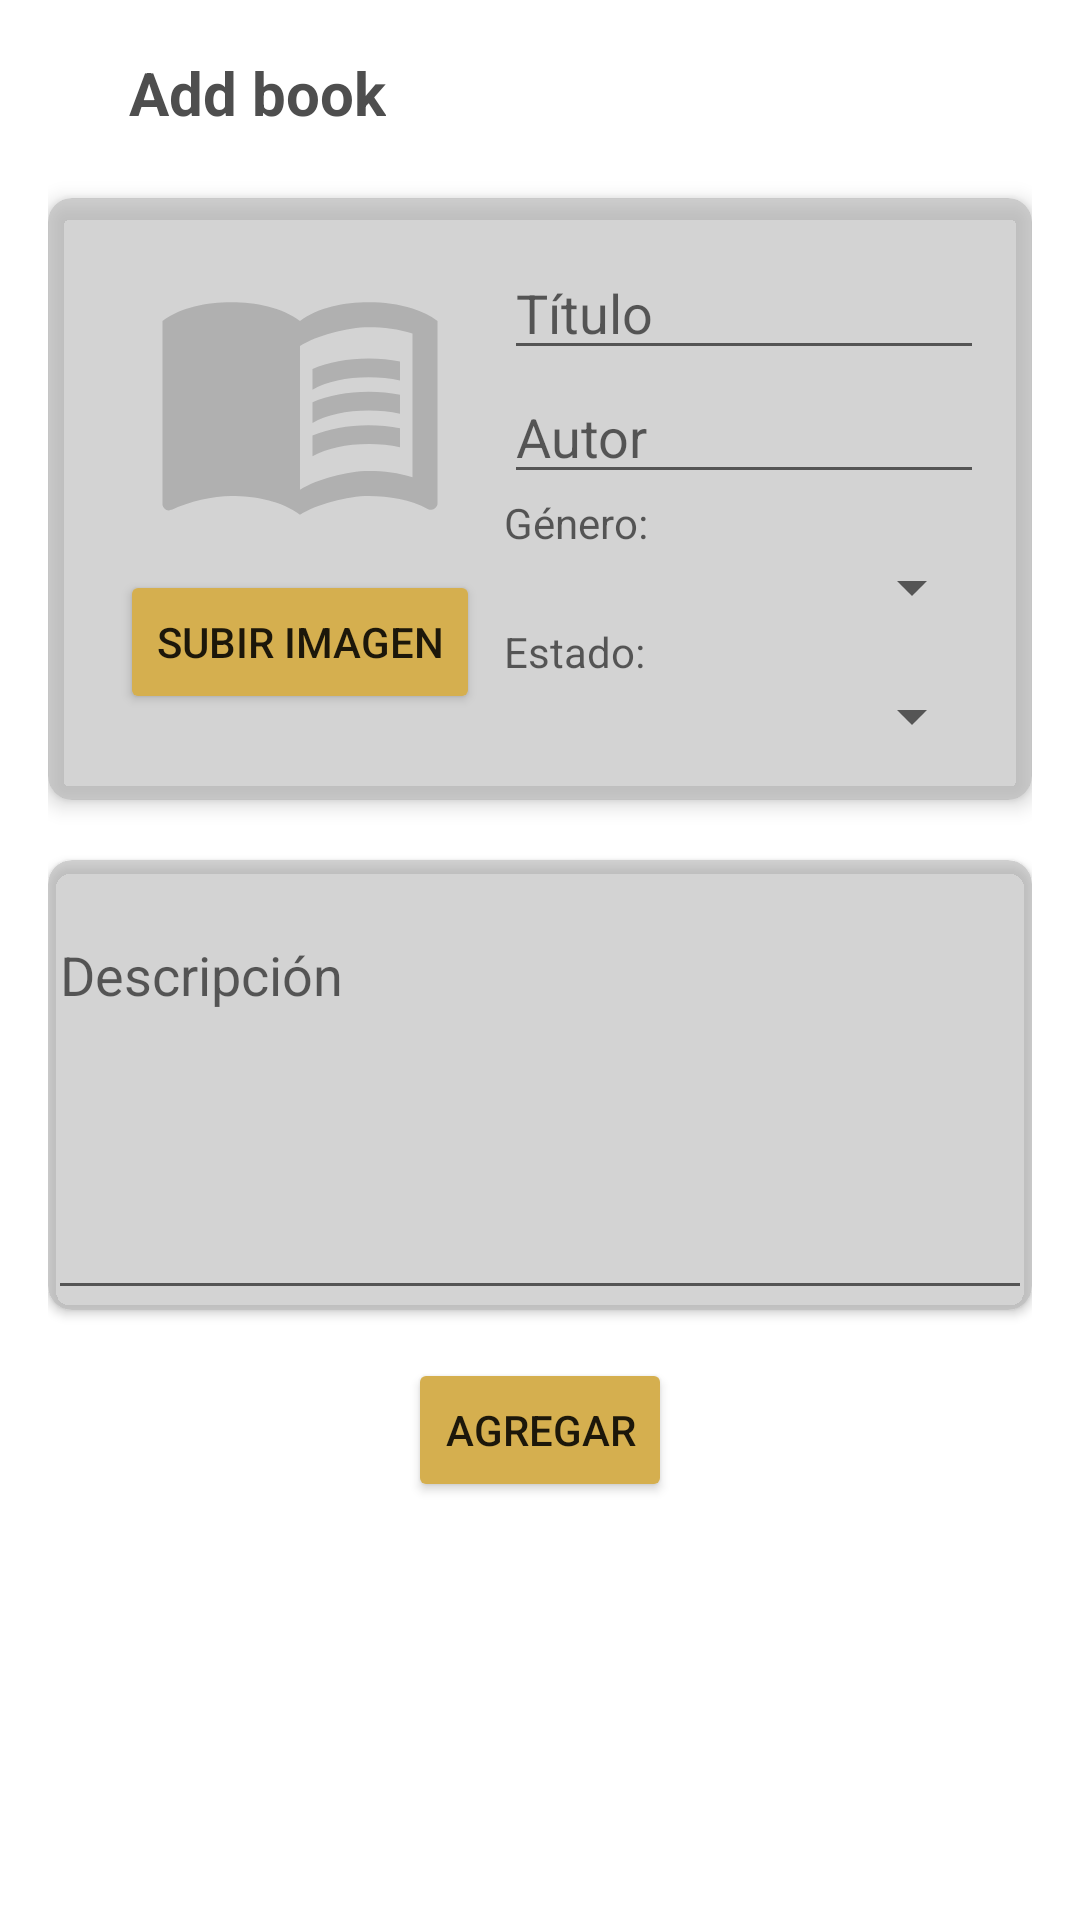

This screen was rendered from an Android layout file. Write that file and the resources it references.
<!-- AndroidManifest.xml: application theme Theme.Sashat -->
<!-- res/layout/fragment_add.xml -->
<?xml version="1.0" encoding="utf-8"?>
<LinearLayout xmlns:android="http://schemas.android.com/apk/res/android"
    xmlns:app="http://schemas.android.com/apk/res-auto"
    xmlns:tools="http://schemas.android.com/tools"
    android:layout_width="match_parent"
    android:layout_height="match_parent"
    android:orientation="vertical"
    android:padding="16dp"
    tools:context="com.lucas.sashat.ui.add.AddFragment">

    <LinearLayout
        android:layout_width="match_parent"
        android:layout_height="wrap_content"
        android:gravity="center_vertical"
        android:orientation="horizontal"
        android:paddingBottom="20dp">

        <ImageButton
            android:id="@+id/closeButton"
            android:layout_width="15dp"
            android:layout_height="30dp"
            android:background="@android:color/transparent"
            android:contentDescription="@string/cerrar"
            android:scaleType="fitCenter"
            android:src="@drawable/close" />

        <TextView
            android:layout_width="wrap_content"
            android:layout_height="wrap_content"
            android:layout_marginStart="12dp"
            android:text="@string/a_adir_libro"
            android:textColor="@color/textPublicacion"
            android:textSize="20sp"
            android:textStyle="bold" />
    </LinearLayout>
    
    <androidx.cardview.widget.CardView
        android:layout_width="match_parent"
        android:layout_height="wrap_content"
        android:backgroundTint="@color/fondoSettings"
        app:cardElevation="4dp"
        app:cardCornerRadius="8dp">

        <LinearLayout
            android:layout_width="match_parent"
            android:layout_height="wrap_content"
            android:orientation="horizontal"
            android:padding="16dp">

            
            <LinearLayout
                android:layout_width="wrap_content"
                android:layout_height="match_parent"
                android:orientation="vertical"
                android:layout_gravity="start|center_vertical">

                <ImageView
                    android:id="@+id/book_image"
                    android:layout_width="100dp"
                    android:layout_height="100dp"
                    android:layout_marginEnd="16dp"
                    android:layout_marginStart="18dp"
                    android:contentDescription="Imagen del libro"
                    android:src="@drawable/ic_book_placeholder" />

                <Button
                    android:id="@+id/select_image_button"
                    android:layout_width="wrap_content"
                    android:layout_height="wrap_content"
                    android:text="Subir Imagen"
                    android:layout_marginRight="8dp"
                    android:layout_marginLeft="8dp"
                    android:backgroundTint="@color/ambar"
                    android:layout_marginTop="8dp"/>

            </LinearLayout>

            
            <LinearLayout
                android:layout_width="0dp"
                android:layout_height="match_parent"
                android:layout_weight="1"
                android:orientation="vertical">

                <EditText
                    android:id="@+id/title_edit_text"
                    android:layout_width="match_parent"
                    android:layout_height="wrap_content"
                    android:hint="Título"
                    android:inputType="text"/>

                <EditText
                    android:id="@+id/author_edit_text"
                    android:layout_width="match_parent"
                    android:layout_height="wrap_content"
                    android:hint="Autor"
                    android:inputType="text"/>

                <TextView
                    android:id="@+id/genre_edit_text"
                    android:layout_width="match_parent"
                    android:layout_height="wrap_content"
                    android:hint="Género: "
                    android:inputType="text"/>

                <Spinner
                    android:id="@+id/genre_spinner"
                    android:layout_width="match_parent"
                    android:layout_height="wrap_content"
                    android:hint="Género" />

                <TextView
                    android:id="@+id/currentState_edit_text"
                    android:layout_width="match_parent"
                    android:layout_height="wrap_content"
                    android:hint="Estado: "
                    android:inputType="text"/>

                <Spinner
                    android:id="@+id/currentState_selector"
                    android:layout_width="match_parent"
                    android:layout_height="wrap_content"
                    android:hint="Estado" />

            </LinearLayout>
        </LinearLayout>
    </androidx.cardview.widget.CardView>

    
    <androidx.cardview.widget.CardView
        android:layout_width="match_parent"
        app:cardCornerRadius="8dp"
        android:layout_marginTop="20dp"
        android:backgroundTint="@color/fondoSettings"
        android:layout_height="150dp">

        <EditText
            android:id="@+id/description_edit_text"
            android:layout_width="match_parent"
            android:layout_height="match_parent"
            android:hint="Descripción"
            android:inputType="textMultiLine"
            android:gravity="top|start"
            android:layout_marginTop="16dp"/>

    </androidx.cardview.widget.CardView>

    
    <Button
        android:id="@+id/add_button"
        android:layout_width="wrap_content"
        android:layout_height="wrap_content"
        android:text="Agregar"
        android:backgroundTint="@color/ambar"
        android:layout_marginTop="16dp"
        android:layout_gravity="center"/>

</LinearLayout>
<!-- resources referenced by this layout -->
<resources>
  <color name="ambar">#D5AF4F</color>
  <color name="fondoSettings">#99B6B6B6</color>
  <color name="textPublicacion">#4E4E4E</color>
  <!-- drawable close: png bitmap (drawable-night, 17493 bytes) -->
  <!-- drawable ic_book_placeholder (drawable) -->
  <vector xmlns:android="http://schemas.android.com/apk/res/android" android:autoMirrored="true" android:height="24dp" android:tint="@color/book_placeholder_color" android:viewportHeight="24" android:viewportWidth="24" android:width="24dp">
        
      <path android:fillColor="@color/book_placeholder_color" android:pathData="M21,5c-1.11,-0.35 -2.33,-0.5 -3.5,-0.5c-1.95,0 -4.05,0.4 -5.5,1.5c-1.45,-1.1 -3.55,-1.5 -5.5,-1.5S2.45,4.9 1,6v14.65c0,0.25 0.25,0.5 0.5,0.5c0.1,0 0.15,-0.05 0.25,-0.05C3.1,20.45 5.05,20 6.5,20c1.95,0 4.05,0.4 5.5,1.5c1.35,-0.85 3.8,-1.5 5.5,-1.5c1.65,0 3.35,0.3 4.75,1.05c0.1,0.05 0.15,0.05 0.25,0.05c0.25,0 0.5,-0.25 0.5,-0.5V6C22.4,5.55 21.75,5.25 21,5zM21,18.5c-1.1,-0.35 -2.3,-0.5 -3.5,-0.5c-1.7,0 -4.15,0.65 -5.5,1.5V8c1.35,-0.85 3.8,-1.5 5.5,-1.5c1.2,0 2.4,0.15 3.5,0.5V18.5z"/>
        
      <path android:fillColor="@color/book_placeholder_color" android:pathData="M17.5,10.5c0.88,0 1.73,0.09 2.5,0.26V9.24C19.21,9.09 18.36,9 17.5,9c-1.7,0 -3.24,0.29 -4.5,0.83v1.66C14.13,10.85 15.7,10.5 17.5,10.5z"/>
        
      <path android:fillColor="@color/book_placeholder_color" android:pathData="M13,12.49v1.66c1.13,-0.64 2.7,-0.99 4.5,-0.99c0.88,0 1.73,0.09 2.5,0.26V11.9c-0.79,-0.15 -1.64,-0.24 -2.5,-0.24C15.8,11.66 14.26,11.96 13,12.49z"/>
        
      <path android:fillColor="@color/book_placeholder_color" android:pathData="M17.5,14.33c-1.7,0 -3.24,0.29 -4.5,0.83v1.66c1.13,-0.64 2.7,-0.99 4.5,-0.99c0.88,0 1.73,0.09 2.5,0.26v-1.52C19.21,14.41 18.36,14.33 17.5,14.33z"/>
      
  </vector>
  <string name="a_adir_libro">Add book</string>
  <string name="cerrar">Close</string>
  <style name="Theme.Sashat" parent="Theme.MaterialComponents.DayNight.NoActionBar">
          
          <item name="colorPrimary">@color/text</item>
          <item name="colorPrimaryVariant">@color/background</item>
          <item name="colorOnPrimary">@color/white</item>
          
          <item name="colorSecondary">@color/teal_200</item>
          <item name="colorSecondaryVariant">@color/teal_700</item>
          <item name="colorOnSecondary">@color/black</item>
          
          <item name="android:statusBarColor">?attr/colorPrimaryVariant</item>
          
      </style>
  <color name="book_placeholder_color">#99707070</color>
  <color name="text">#FF000000</color>
  <color name="background">#FFFFFFFF</color>
  <color name="white">#FFFFFFFF</color>
  <color name="teal_200">#FF03DAC5</color>
  <color name="teal_700">#FF018786</color>
  <color name="black">#FF000000</color>
</resources>
